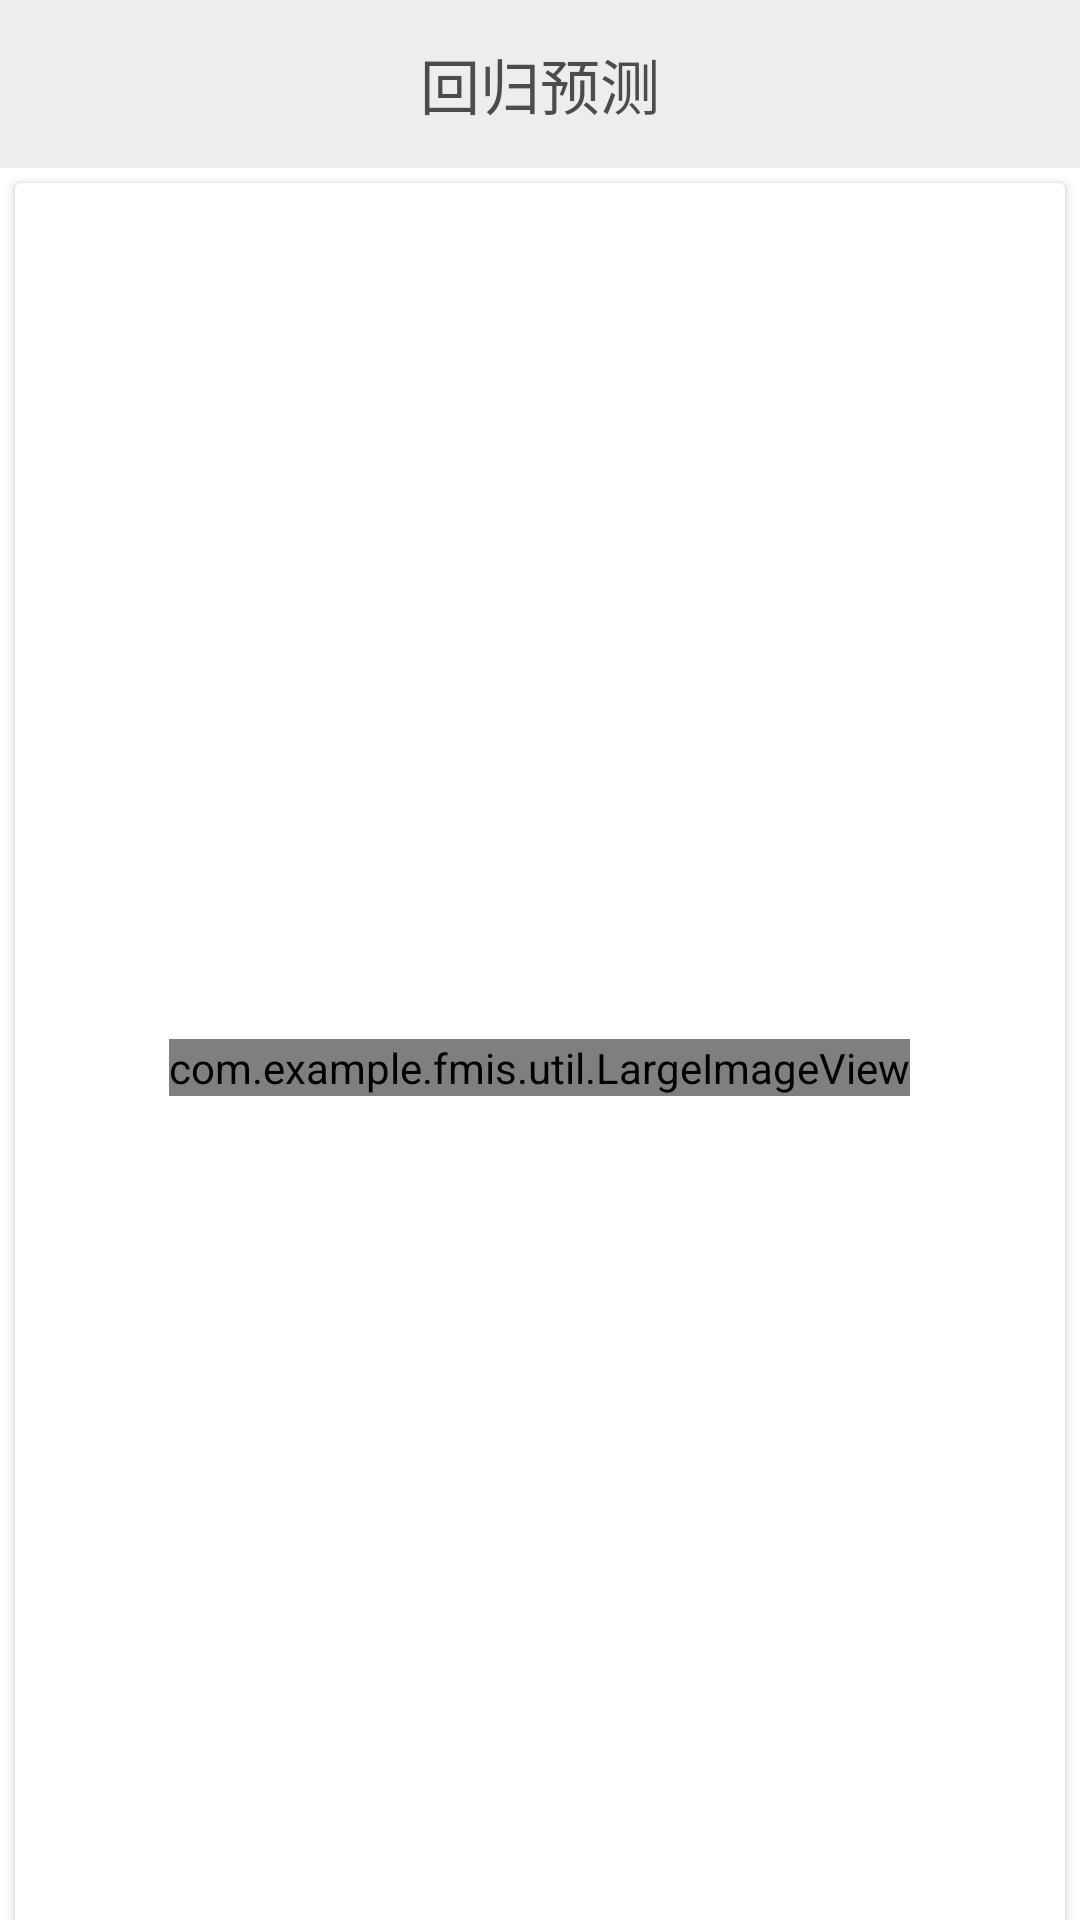

Android layout source for this screen:
<!-- AndroidManifest.xml: application theme Theme.Design.NoActionBar -->
<!-- res/layout/fragment_yuce.xml -->
<?xml version="1.0" encoding="utf-8"?>
<androidx.constraintlayout.widget.ConstraintLayout xmlns:android="http://schemas.android.com/apk/res/android"
    xmlns:tools="http://schemas.android.com/tools"
    android:layout_width="match_parent"
    android:layout_height="match_parent"
    xmlns:app="http://schemas.android.com/apk/res-auto"
    tools:context=".fragment.YuceFragment"
    android:background="@color/white">

    <androidx.appcompat.widget.Toolbar
        android:id="@+id/yuce_toolbar"
        android:layout_width="match_parent"
        android:layout_height="wrap_content"
        android:background="@color/gray_2"
        app:layout_constraintTop_toTopOf="parent">


        <TextView
            android:id="@+id/tv_room"
            android:layout_width="wrap_content"
            android:layout_height="wrap_content"
            android:layout_gravity="center"
            android:text="回归预测"
            android:textColor="@color/gray_3"
            android:textSize="20sp" />


    </androidx.appcompat.widget.Toolbar>
    <androidx.cardview.widget.CardView
        android:layout_width="match_parent"
        android:layout_height="590dp"
        app:cardBackgroundColor="#ffffff"
        app:layout_constraintTop_toBottomOf="@id/yuce_toolbar"
        android:layout_margin="5dp">

        <com.example.fmis.util.LargeImageView
            android:id="@+id/yuce1_imageview"
            android:layout_width="wrap_content"
            android:layout_height="wrap_content"
            android:layout_gravity="center">

        </com.example.fmis.util.LargeImageView>
    </androidx.cardview.widget.CardView>

</androidx.constraintlayout.widget.ConstraintLayout>
<!-- resources referenced by this layout -->
<resources>
  <color name="gray_2">#80DBDBDE</color>
  <color name="gray_3">#DD333333</color>
  <color name="white">#FFFFFFFF</color>
</resources>
